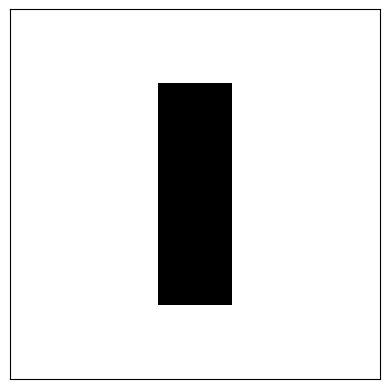
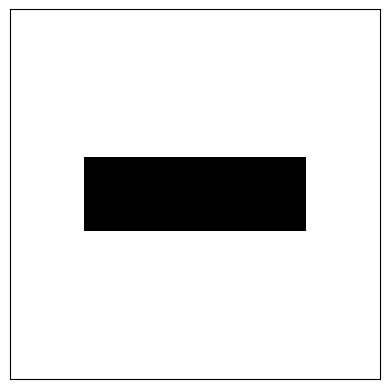

Generate these figures, in order, with matplotlib:
import numpy as np
import matplotlib.pyplot as plt
import matplotlib
matplotlib.use('Agg') # Use the Agg backend for non-interactive plotting

class GameOfLife:
    def __init__(self, size=(50, 50), initial_state=None):
        self.size = size
        if initial_state is not None:
            self.grid = np.array(initial_state, dtype=int)
            if self.grid.shape != size:
                raise ValueError("Initial state shape does not match grid size.")
        else:
            self.grid = np.zeros(size, dtype=int)

    def _get_neighbors(self, r, c):
        neighbors = []
        for i in range(-1, 2):
            for j in range(-1, 2):
                if i == 0 and j == 0:
                    continue
                nr, nc = (r + i) % self.size[0], (c + j) % self.size[1] # Toroidalparound
                neighbors.append(self.grid[nr, nc])
        return neighbors

    def update(self):
        new_grid = self.grid.copy()
        for r in range(self.size[0]):
            for c in range(self.size[1]):
                live_neighbors = sum(self._get_neighbors(r, c))
                
                # Rule 1: Underpopulation
                if self.grid[r, c] == 1 and live_neighbors < 2:
                    new_grid[r, c] = 0
                # Rule 2: Survival
                elif self.grid[r, c] == 1 and (live_neighbors == 2 or live_neighbors == 3):
                    new_grid[r, c] = 1
                # Rule 3: Overpopulation
                elif self.grid[r, c] == 1 and live_neighbors > 3:
                    new_grid[r, c] = 0
                # Rule 4: Reproduction
                elif self.grid[r, c] == 0 and live_neighbors == 3:
                    new_grid[r, c] = 1
        self.grid = new_grid

    def save_grid_as_image(self, filename="gol_frame.png"):
        fig, ax = plt.subplots()
        ax.imshow(self.grid, cmap='binary')
        ax.set_xticks([])
        ax.set_yticks([])
        plt.savefig(filename)
        plt.close(fig)

    def __str__(self):        return '\n'.join([' '.join(['#' if cell else '.' for cell in row]) for row in self.grid])

if __name__ == "__main__":
    # Example usage: Blinker pattern
    blinker_pattern = [
        [0, 0, 0, 0, 0],
        [0, 0, 1, 0, 0],
        [0, 0, 1, 0, 0],
        [0, 0, 1, 0, 0],
        [0, 0, 0, 0, 0],
    ]
    game = GameOfLife(size=(5,5), initial_state=blinker_pattern)
    
    print("Initial State:")
    print(game)
    game.save_grid_as_image("gol_blinker_initial.png")
    print("Saved gol_blinker_initial.png")
    print("-" * 20)

    for i in range(3):
        game.update()
        print(f"Generation {i+1}:")
        print(game)
        game.save_grid_as_image(f"gol_blinker_gen{i+1}.png")
        print(f"Saved gol_blinker_gen{i+1}.png")
        print("-" * 20)
